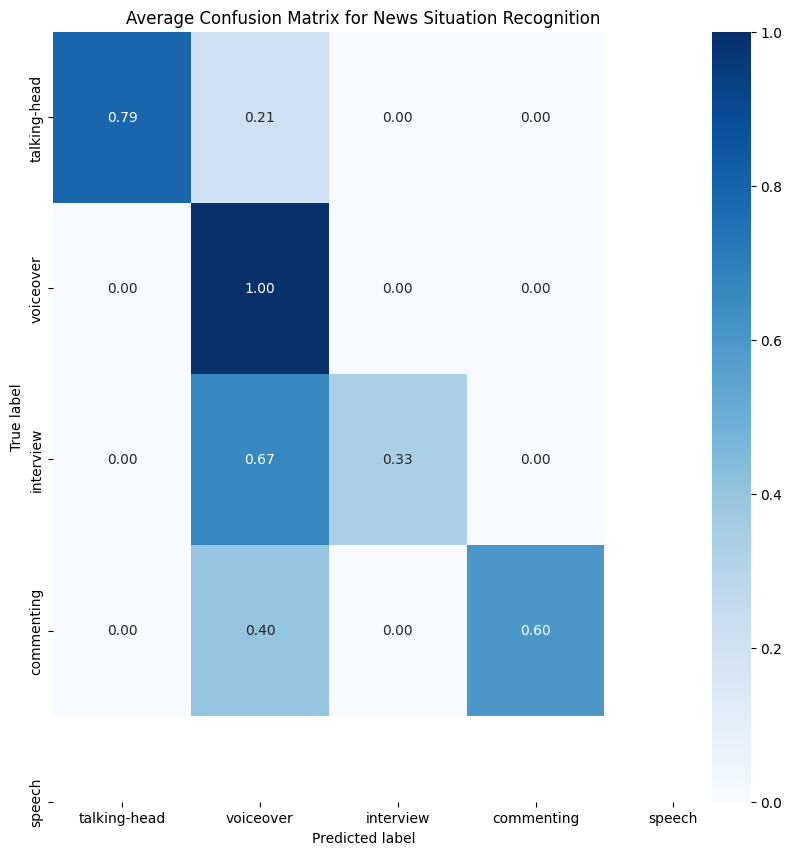

Source data for this figure (header and first rows):
7.916666666666666297e-01, 2.083333333333333426e-01, 0.000000000000000000e+00, 0.000000000000000000e+00
0.000000000000000000e+00, 1.000000000000000000e+00, 0.000000000000000000e+00, 0.000000000000000000e+00
0.000000000000000000e+00, 6.666666666666666297e-01, 3.333333333333333148e-01, 0.000000000000000000e+00
0.000000000000000000e+00, 4.000000000000000222e-01, 0.000000000000000000e+00, 5.999999999999999778e-01
